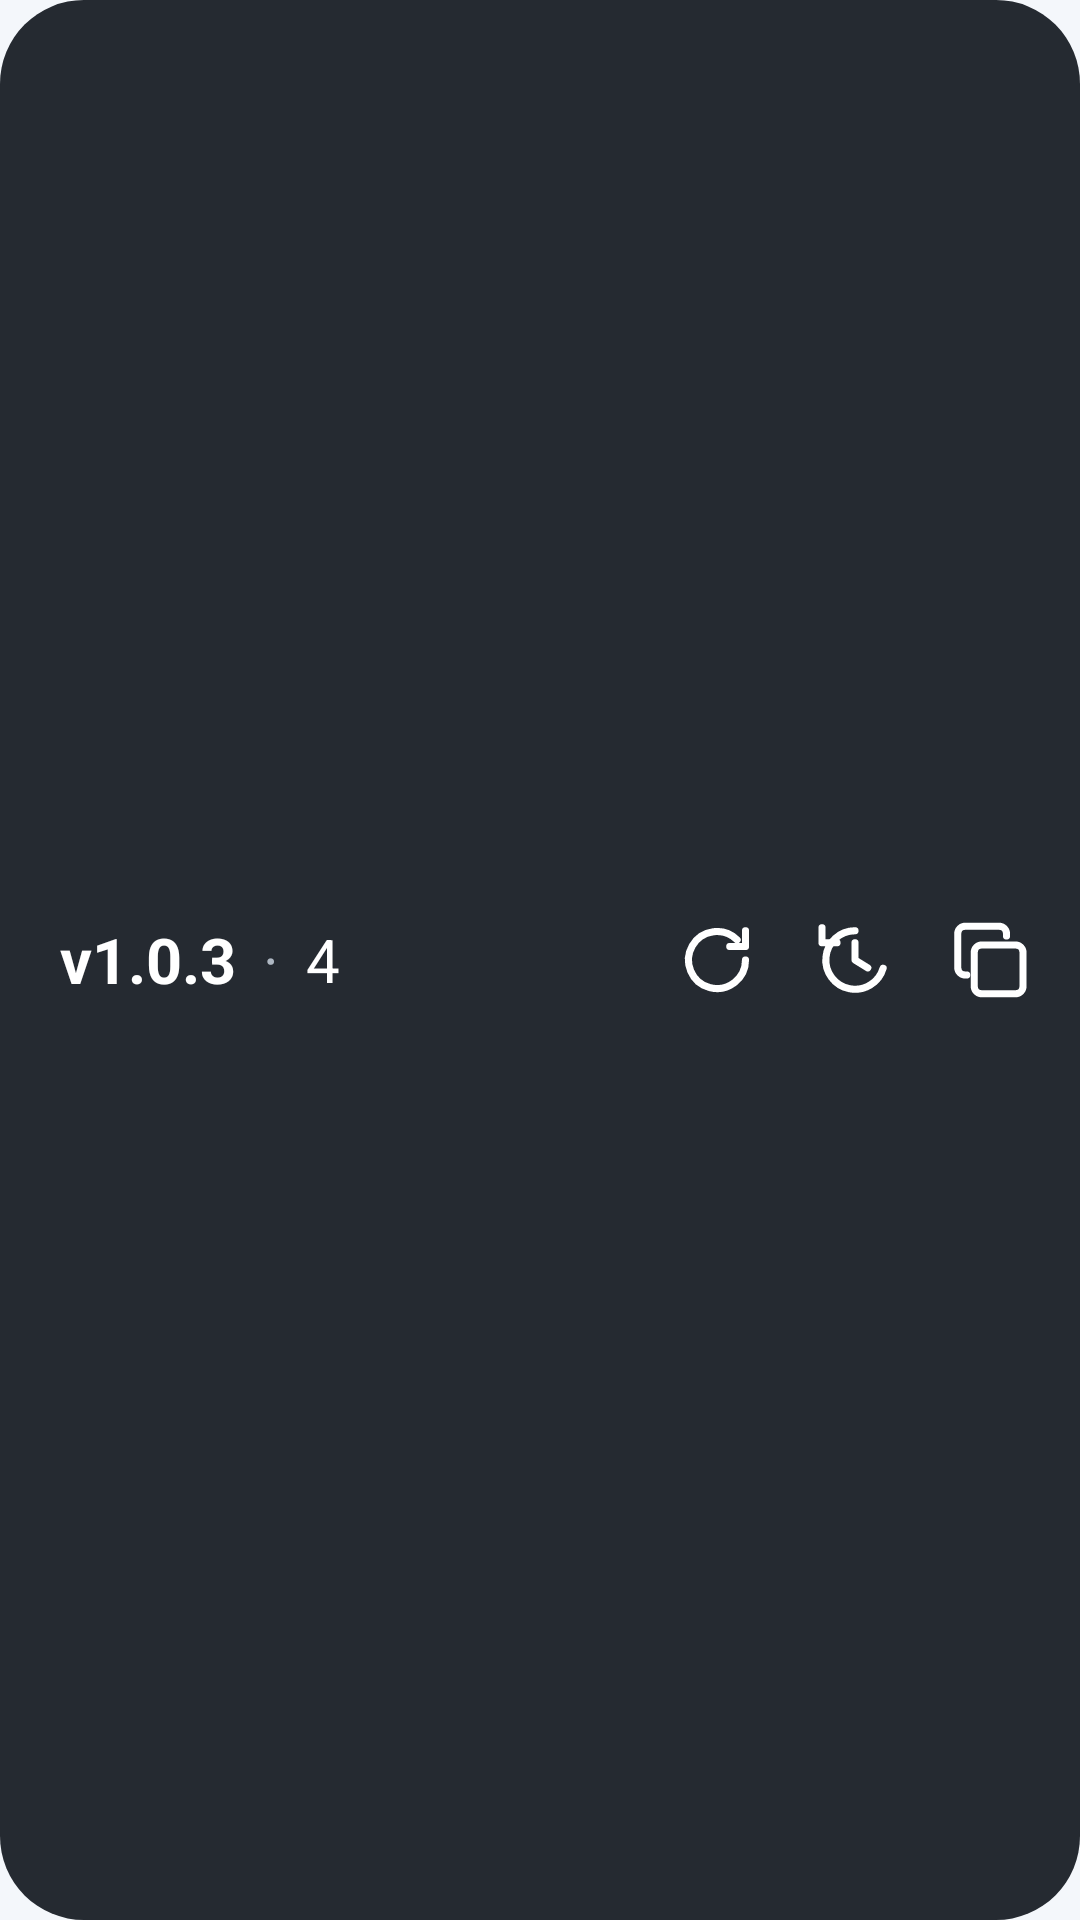

Write the Android layout XML for this screen, with the resource values it uses.
<!-- AndroidManifest.xml: application theme Theme.HkEta -->
<!-- res/layout/update_pill.xml -->
<?xml version="1.0" encoding="utf-8"?>
<LinearLayout xmlns:android="http://schemas.android.com/apk/res/android"
    android:id="@+id/updatePill"
    android:layout_width="match_parent"
    android:layout_height="wrap_content"
    android:background="@drawable/bg_update_pill"
    android:gravity="center_vertical"
    android:minHeight="60dp"
    android:orientation="horizontal"
    android:paddingStart="20dp"
    android:paddingTop="10dp"
    android:paddingEnd="14dp"
    android:paddingBottom="10dp">

    <TextView
        android:id="@+id/tvAppVersion"
        android:layout_width="wrap_content"
        android:layout_height="wrap_content"
        android:text="v1.0.3"
        android:textColor="@color/pill_text"
        android:textSize="21sp"
        android:textStyle="bold" />

    <TextView
        android:id="@+id/tvPillDot"
        android:layout_width="wrap_content"
        android:layout_height="wrap_content"
        android:layout_marginStart="9dp"
        android:layout_marginEnd="9dp"
        android:text="·"
        android:textColor="@color/pill_muted"
        android:textSize="20sp" />

    <TextView
        android:id="@+id/tvAppBuild"
        android:layout_width="wrap_content"
        android:layout_height="wrap_content"
        android:text="4"
        android:textColor="@color/pill_text"
        android:textSize="20sp" />

    <View
        android:layout_width="0dp"
        android:layout_height="1dp"
        android:layout_weight="1" />

    <ImageView
        android:id="@+id/pillRefresh"
        android:layout_width="30dp"
        android:layout_height="30dp"
        android:layout_marginEnd="16dp"
        android:background="?android:attr/selectableItemBackgroundBorderless"
        android:clickable="true"
        android:contentDescription="@string/pill_refresh_cd"
        android:focusable="true"
        android:src="@drawable/ic_pill_refresh" />

    <ImageView
        android:id="@+id/pillHistory"
        android:layout_width="30dp"
        android:layout_height="30dp"
        android:layout_marginEnd="16dp"
        android:background="?android:attr/selectableItemBackgroundBorderless"
        android:clickable="true"
        android:contentDescription="@string/pill_history_cd"
        android:focusable="true"
        android:src="@drawable/ic_pill_history" />

    <ImageView
        android:id="@+id/pillCopy"
        android:layout_width="30dp"
        android:layout_height="30dp"
        android:background="?android:attr/selectableItemBackgroundBorderless"
        android:clickable="true"
        android:contentDescription="@string/pill_copy_cd"
        android:focusable="true"
        android:src="@drawable/ic_pill_copy" />

</LinearLayout>
<!-- resources referenced by this layout -->
<resources>
  <color name="pill_muted">#AEB7C2</color>
  <color name="pill_text">#FFFFFF</color>
  <!-- drawable bg_update_pill (drawable) -->
  <?xml version="1.0" encoding="utf-8"?>
  <shape xmlns:android="http://schemas.android.com/apk/res/android"
      android:shape="rectangle">
      <solid android:color="@color/pill_bg" />
      <corners android:radius="28dp" />
  </shape>
  <!-- drawable ic_pill_copy (drawable) -->
  <?xml version="1.0" encoding="utf-8"?>
  <vector xmlns:android="http://schemas.android.com/apk/res/android"
      android:width="26dp"
      android:height="26dp"
      android:viewportWidth="24"
      android:viewportHeight="24">
      <path
          android:fillColor="@android:color/transparent"
          android:pathData="M9,8h9a2,2 0 0 1 2,2v9a2,2 0 0 1 -2,2H9a2,2 0 0 1 -2,-2V10a2,2 0 0 1 2,-2z"
          android:strokeColor="#FFFFFF"
          android:strokeLineCap="round"
          android:strokeLineJoin="round"
          android:strokeWidth="1.9" />
      <path
          android:fillColor="@android:color/transparent"
          android:pathData="M5,16H4.6a2,2 0 0 1 -2,-2V5a2,2 0 0 1 2,-2h9a2,2 0 0 1 2,2v0.6"
          android:strokeColor="#FFFFFF"
          android:strokeLineCap="round"
          android:strokeLineJoin="round"
          android:strokeWidth="1.9" />
  </vector>
  <!-- drawable ic_pill_history (drawable) -->
  <?xml version="1.0" encoding="utf-8"?>
  <vector xmlns:android="http://schemas.android.com/apk/res/android"
      android:width="26dp"
      android:height="26dp"
      android:viewportWidth="24"
      android:viewportHeight="24">
      <path
          android:fillColor="@android:color/transparent"
          android:pathData="M12,4.2a7.8,7.8 0 1 0 7.5,10"
          android:strokeColor="#FFFFFF"
          android:strokeLineCap="round"
          android:strokeLineJoin="round"
          android:strokeWidth="1.9" />
      <path
          android:fillColor="@android:color/transparent"
          android:pathData="M12,7.4V12l3.4,2.1"
          android:strokeColor="#FFFFFF"
          android:strokeLineCap="round"
          android:strokeLineJoin="round"
          android:strokeWidth="1.9" />
      <path
          android:fillColor="@android:color/transparent"
          android:pathData="M3.2,3.4v4h4"
          android:strokeColor="#FFFFFF"
          android:strokeLineCap="round"
          android:strokeLineJoin="round"
          android:strokeWidth="1.9" />
  </vector>
  <!-- drawable ic_pill_refresh (drawable) -->
  <?xml version="1.0" encoding="utf-8"?>
  <vector xmlns:android="http://schemas.android.com/apk/res/android"
      android:width="26dp"
      android:height="26dp"
      android:viewportWidth="24"
      android:viewportHeight="24">
      <path
          android:fillColor="@android:color/transparent"
          android:pathData="M19.6,12a7.6,7.6 0 1 1 -2.23,-5.37"
          android:strokeColor="#FFFFFF"
          android:strokeLineCap="round"
          android:strokeLineJoin="round"
          android:strokeWidth="1.9" />
      <path
          android:fillColor="@android:color/transparent"
          android:pathData="M19.6,4.2v4.2h-4.2"
          android:strokeColor="#FFFFFF"
          android:strokeLineCap="round"
          android:strokeLineJoin="round"
          android:strokeWidth="1.9" />
  </vector>
  <string name="pill_copy_cd">複製版本資訊</string>
  <string name="pill_history_cd">查看更新記錄與上次檢查時間</string>
  <string name="pill_refresh_cd">立即重新檢查更新</string>
  <style name="Theme.HkEta" parent="Theme.MaterialComponents.DayNight.NoActionBar">
          <item name="colorPrimary">@color/brand</item>
          <item name="colorPrimaryDark">@color/brand_dark</item>
          <item name="colorAccent">@color/accent</item>
          <item name="android:windowBackground">@color/surface</item>
          <item name="android:textColorPrimary">@color/text</item>
      </style>
  <color name="pill_bg">#252A31</color>
  <color name="brand">#D2232A</color>
  <color name="brand_dark">#A5181E</color>
  <color name="accent">#FFB020</color>
  <color name="surface">#F4F7FB</color>
  <color name="text">#1A2230</color>
</resources>
